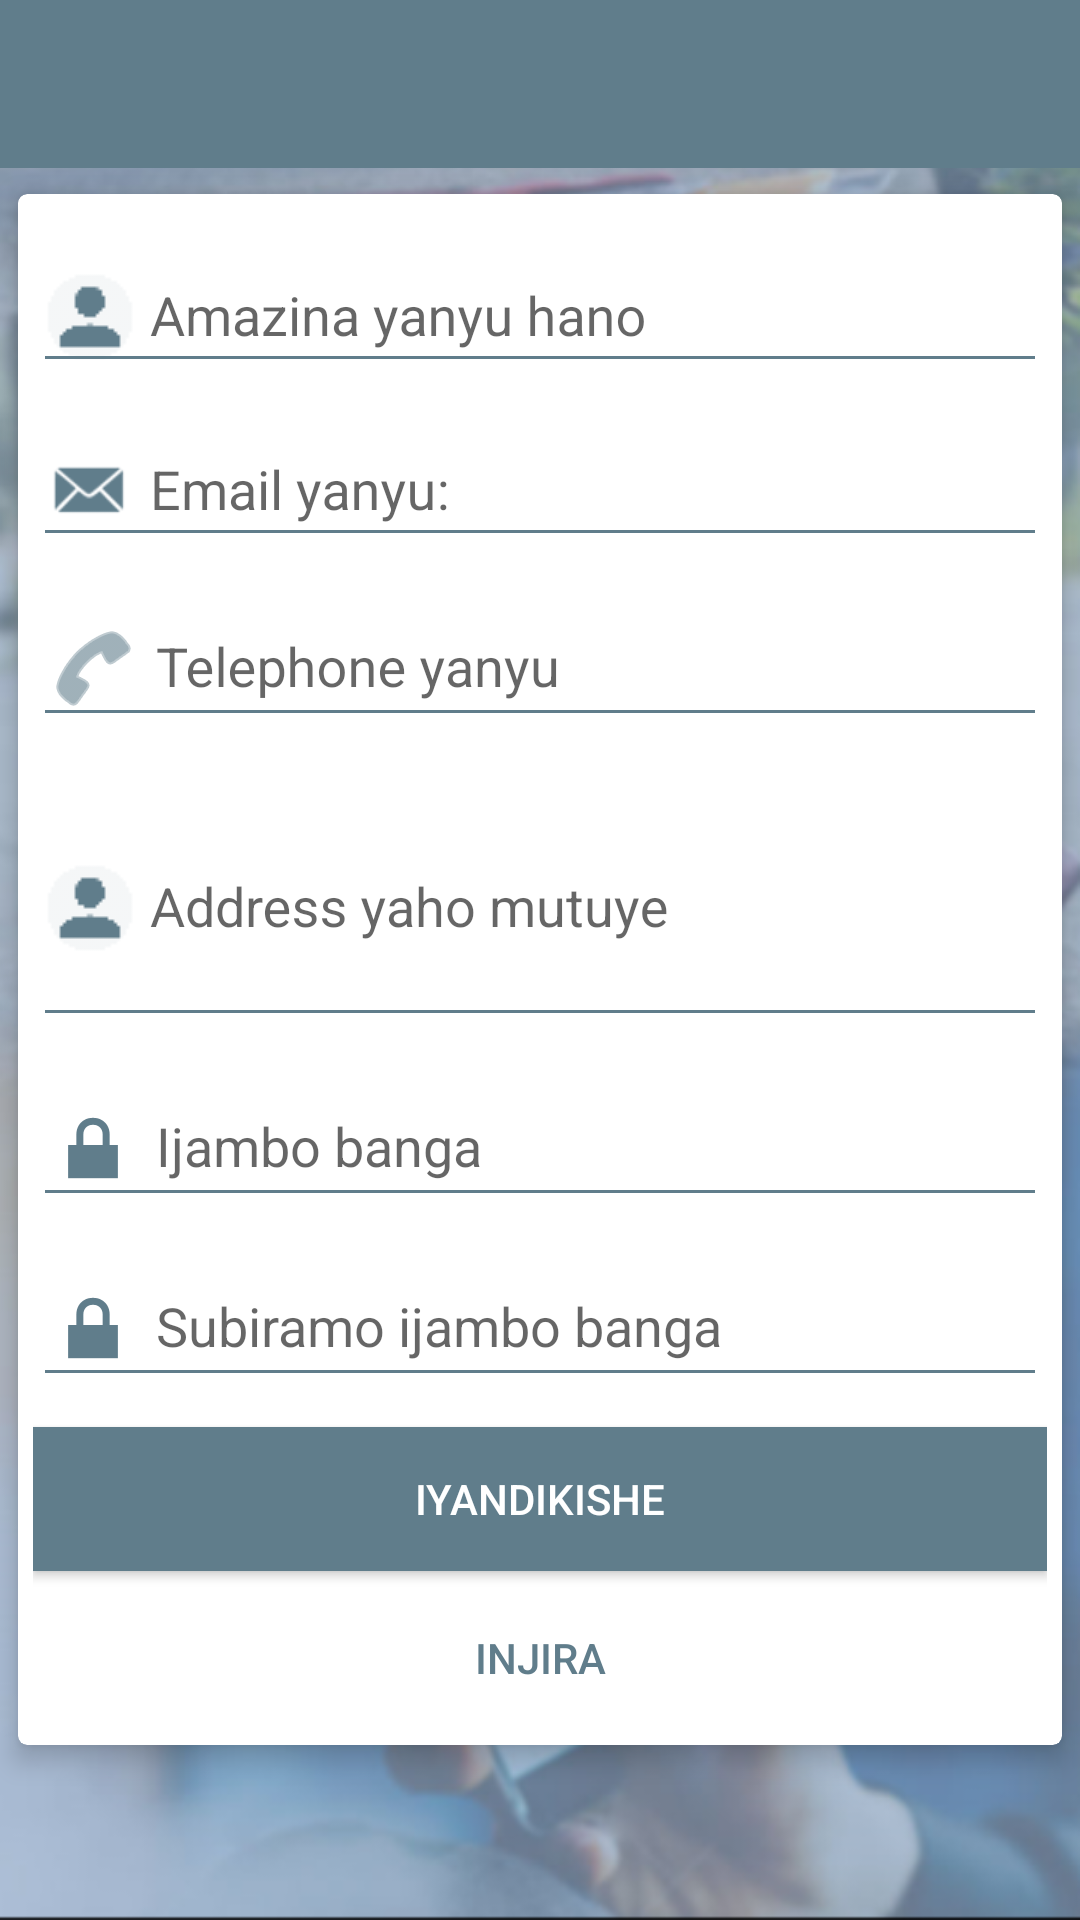

The Android layout XML behind this screen, and the referenced resources:
<!-- AndroidManifest.xml: application theme AppTheme -->
<!-- res/layout/register.xml -->
<RelativeLayout xmlns:android="http://schemas.android.com/apk/res/android"
	xmlns:app="http://schemas.android.com/apk/res-auto"
	xmlns:tools="http://schemas.android.com/tools"
	
	android:layout_width="fill_parent"
    android:layout_height="fill_parent"
    android:orientation="vertical"
    android:background="@drawable/trumpet_bg"
>

	<android.support.design.widget.AppBarLayout
        android:layout_width="match_parent"
        android:layout_height="wrap_content"
        android:theme="@style/AppTheme.AppBarOverlay"
		android:id="@+id/bar"
	>

        <android.support.v7.widget.Toolbar
            android:id="@+id/toolbar"
            android:layout_width="match_parent"
            android:layout_height="?attr/actionBarSize"
            android:background="@color/colorPrimary"
            app:popupTheme="@style/AppTheme.PopupOverlay" >

		</android.support.v7.widget.Toolbar>

    </android.support.design.widget.AppBarLayout>
	
	
	
	<ScrollView
		android:layout_height="match_parent"
		android:layout_width="match_parent"
		android:layout_below="@+id/bar"
		>
	<android.support.v7.widget.CardView
        android:id="@+id/card_view"
        xmlns:card_view="http://schemas.android.com/apk/res-auto"
        android:layout_width="match_parent"
        android:layout_height="match_parent"
        card_view:cardBackgroundColor="#fff"
        card_view:cardCornerRadius="3dp"
        card_view:cardElevation="5dp"
		card_view:cardUseCompatPadding="true"

		card_view:contentPaddingRight="0dp"
		card_view:contentPaddingTop="0dp"
		card_view:contentPaddingBottom="0dp"
        
	>

        <RelativeLayout
            android:layout_width="match_parent"
            android:layout_height="match_parent"
			android:padding="5dp"
		>
			<android.support.design.widget.TextInputLayout
				android:id="@+id/layout_name"
				android:layout_width="match_parent"
				
				android:layout_height="wrap_content">

				<EditText
					android:id="@+id/input_name"
					android:layout_width="match_parent"
					android:layout_height="wrap_content"
					android:singleLine="true"
					android:drawablePadding="5dp"
					android:drawableTint="@color/colorPrimary"

					android:drawableLeft="@drawable/people"

					app:backgroundTint="@color/colorPrimary" 
					android:hint="Amazina yanyu hano" />
			</android.support.design.widget.TextInputLayout>

			<android.support.design.widget.TextInputLayout
				android:id="@+id/layout_email"
				android:layout_width="match_parent"
				android:layout_below="@+id/layout_name"

				android:layout_height="wrap_content">

				<EditText
					android:id="@+id/input_email"
					app:backgroundTint="@color/colorPrimary" 
					android:drawableLeft="@android:drawable/sym_action_email"
					android:drawablePadding="5dp"
					android:drawableTint="@color/colorPrimary"

					android:layout_width="match_parent"
					android:layout_height="wrap_content"
					android:inputType="textEmailAddress"
					android:hint="Email yanyu:" />
			</android.support.design.widget.TextInputLayout>

			
			<android.support.design.widget.TextInputLayout
				android:id="@+id/layout_phone"
				android:layout_width="match_parent"
				android:layout_below="@+id/layout_email"

				android:layout_height="wrap_content">

				<EditText
					android:id="@+id/input_phone"
					android:layout_width="match_parent"
					android:layout_height="wrap_content"
					app:backgroundTint="@color/colorPrimary" 
					android:drawableLeft="@android:drawable/ic_menu_call"
					android:drawablePadding="5dp"
					android:singleLine="true"
					android:drawableTint="@color/colorPrimary"

					android:inputType="phone"
					android:hint="Telephone yanyu" />
			</android.support.design.widget.TextInputLayout>
			
			<android.support.design.widget.TextInputLayout
				android:id="@+id/layout_address"
				android:layout_width="match_parent"
				android:layout_below="@+id/layout_phone"
				
				android:layout_height="wrap_content">

				<EditText
					android:id="@+id/input_address"
					android:layout_width="match_parent"
					android:layout_height="wrap_content"
					android:maxLines="5"
					android:minLines="3"
					android:drawablePadding="5dp"
					android:drawableTint="@color/colorPrimary"

					android:drawableLeft="@drawable/people"

					app:backgroundTint="@color/colorPrimary" 
					android:hint="Address yaho mutuye" />
			</android.support.design.widget.TextInputLayout>
			
			
			
			<android.support.design.widget.TextInputLayout
				android:id="@+id/layout_password"
				android:layout_width="match_parent"
				android:layout_below="@+id/layout_address"

				android:layout_height="wrap_content">

				<EditText
					android:id="@+id/input_password"
					android:layout_width="match_parent"
					android:layout_height="wrap_content"
					app:backgroundTint="@color/colorPrimary" 
					android:drawableLeft="@android:drawable/ic_lock_lock"
					android:drawablePadding="5dp"
					android:singleLine="true"
					android:drawableTint="@color/colorPrimary"

					android:inputType="textPassword"
					android:hint="Ijambo banga" />
			</android.support.design.widget.TextInputLayout>

			<android.support.design.widget.TextInputLayout
				android:id="@+id/layout_password2"
				android:layout_width="match_parent"
				android:layout_below="@+id/layout_password"

				android:layout_height="wrap_content">

				<EditText
					android:id="@+id/input_password2"
					android:layout_width="match_parent"
					android:layout_height="wrap_content"
					app:backgroundTint="@color/colorPrimary" 
					android:drawableLeft="@android:drawable/ic_lock_lock"
					android:drawablePadding="5dp"
					android:singleLine="true"
					android:drawableTint="@color/colorPrimary"

					android:inputType="textPassword"
					android:hint="Subiramo ijambo banga" />
			</android.support.design.widget.TextInputLayout>
			
			
			<Button android:id="@+id/iyandikishe"
				android:layout_width="fill_parent"
				android:layout_height="wrap_content"
				android:text="Iyandikishe"
				android:layout_below="@+id/layout_password2"

				android:background="@color/colorPrimary"
				android:layout_marginTop="10dp"
				android:layout_marginBottom="5dp"
				
				android:textColor="@android:color/white"/>

	
			<Button android:id="@+id/injira"
				android:layout_width="fill_parent"
				android:layout_height="wrap_content"
				android:text="Injira"
				android:background="@null"
				android:layout_below="@+id/iyandikishe"
				android:textColor="@color/colorPrimary"/>
			
			
		</RelativeLayout>
	</android.support.v7.widget.CardView>
	</ScrollView>
</RelativeLayout>
<!-- resources referenced by this layout -->
<resources>
  <color name="colorPrimary">#FF607D8B</color>
  <!-- drawable people: png bitmap (drawable, 320 bytes) -->
  <!-- drawable trumpet_bg: png bitmap (drawable, 300323 bytes) -->
  <style name="AppTheme.AppBarOverlay" parent="ThemeOverlay.AppCompat.Dark.ActionBar" />
  <style name="AppTheme.PopupOverlay" parent="ThemeOverlay.AppCompat.Light" />
  <style name="AppTheme" parent="Theme.AppCompat.Light.DarkActionBar">
          
          <item name="colorPrimary">@color/colorPrimary</item>
          <item name="colorPrimaryDark">@color/colorPrimaryDark</item>
          <item name="colorAccent">@color/colorAccent</item>
          <item name="windowActionBar">false</item>
          <item name="windowNoTitle">true</item>
      </style>
  <color name="colorPrimaryDark">#46606D</color>
  <color name="colorAccent">#375361</color>
</resources>
